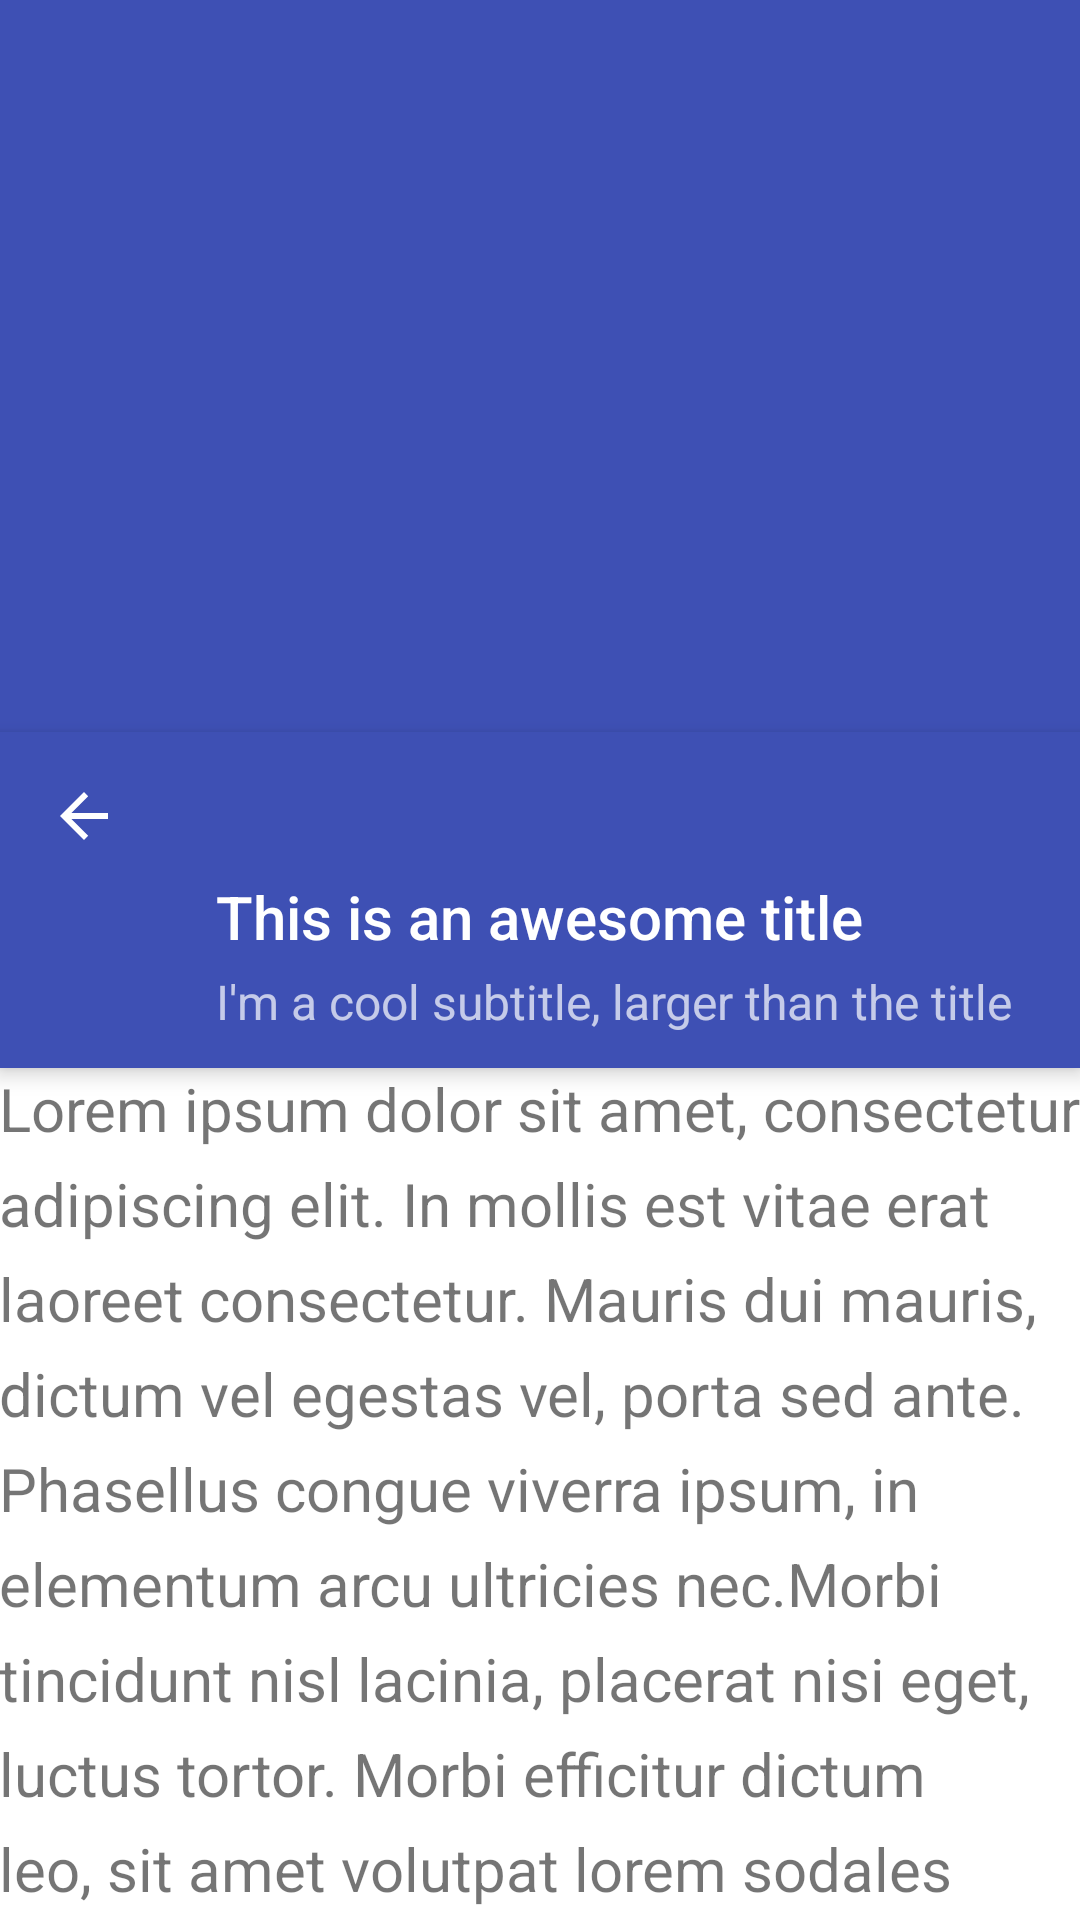

Produce the Android XML layout that renders to this screen, including the resource entries it uses.
<!-- AndroidManifest.xml: application theme AppTheme -->
<!-- res/layout/activity_io_detail.xml -->
<?xml version="1.0" encoding="utf-8"?>
<androidx.coordinatorlayout.widget.CoordinatorLayout
	xmlns:android="http://schemas.android.com/apk/res/android"
	xmlns:app="http://schemas.android.com/apk/res-auto"
	xmlns:tools="http://schemas.android.com/tools"
	android:layout_width="match_parent"
	android:layout_height="match_parent"
	android:background="@android:color/background_light"
	>

	<com.google.android.material.appbar.AppBarLayout
		android:id="@+id/ioexample.appbar"
		android:layout_width="match_parent"
		android:layout_height="300dp"
		android:theme="@style/ThemeOverlay.AppCompat.Dark.ActionBar"
		>

		<com.google.android.material.appbar.CollapsingToolbarLayout
			android:id="@+id/ioexample.collapsing"
			android:layout_width="match_parent"
			android:layout_height="match_parent"
			app:layout_scrollFlags="scroll|exitUntilCollapsed"
			app:contentScrim="?attr/colorPrimary"
			app:expandedTitleMarginStart="48dp"
			app:expandedTitleMarginEnd="64dp"
			>
			<ImageView
				android:id="@+id/ioexample.backdrop"
				android:layout_width="match_parent"
				android:layout_height="match_parent"
				android:scaleType="centerCrop"
				android:src="@drawable/material_flat"
				app:layout_collapseMode="parallax"
				tools:ignore="ContentDescription"
				/>
		</com.google.android.material.appbar.CollapsingToolbarLayout>

	</com.google.android.material.appbar.AppBarLayout>

	<androidx.core.widget.NestedScrollView
		android:layout_width="match_parent"
		android:layout_height="match_parent"
		app:layout_behavior="@string/appbar_scrolling_view_behavior"
		>
		<TextView
			android:layout_width="match_parent"
			android:layout_height="wrap_content"
			android:layout_marginTop="56dp"
			android:textSize="20sp"
			android:lineSpacingExtra="8dp"
			android:text="@string/lorem"
			android:padding="@dimen/activity_horizontal_margin"
			/>
	</androidx.core.widget.NestedScrollView>

	<androidx.appcompat.widget.Toolbar
		android:id="@+id/ioexample.toolbar"
		android:layout_width="match_parent"
		android:layout_height="112dp"
		android:background="@color/brand_primary"
		android:elevation="4dp"
		app:layout_collapseMode="pin"
		app:layout_anchor="@id/ioexample.appbar"
		app:layout_anchorGravity="bottom"
		app:theme="@style/ThemeOverlay.AppCompat.Light"
		style="@style/ToolBarWithNavigationBack"
		>
		<LinearLayout
			android:layout_width="match_parent"
			android:layout_height="wrap_content"
			android:layout_gravity="bottom"
			android:layout_marginBottom="8dp"
			android:minHeight="?android:attr/actionBarSize"
			android:orientation="vertical"
			>
			<TextView
				android:layout_width="match_parent"
				android:layout_height="wrap_content"
				android:textAppearance="@style/TextAppearance.AppCompat.Widget.ActionBar.Title.Inverse"
				android:text="@string/example_title"
				/>
			<TextView
				android:layout_width="match_parent"
				android:layout_height="wrap_content"
				android:layout_marginTop="4dp"
				android:textAppearance="@style/TextAppearance.AppCompat.Widget.ActionBar.Subtitle.Inverse"
				android:text="@string/example_subtitle"
				/>
		</LinearLayout>
	</androidx.appcompat.widget.Toolbar>
</androidx.coordinatorlayout.widget.CoordinatorLayout>
<!-- resources referenced by this layout -->
<resources>
  <color name="brand_primary" tools:ignore="MissingDefaultResource">#3E50B4</color>
  <string name="example_subtitle" tools:ignore="ExtraTranslation">I\'m a cool subtitle, larger than the title</string>
  <string name="example_title" tools:ignore="ExtraTranslation">This is an awesome title</string>
  <string name="lorem" tools:ignore="ExtraTranslation">
  		Lorem ipsum dolor sit amet, consectetur adipiscing elit.
  		In mollis est vitae erat laoreet consectetur. Mauris dui mauris,
  		dictum vel egestas vel, porta sed ante. Phasellus congue viverra ipsum,
  		in elementum arcu ultricies nec.Morbi tincidunt nisl lacinia, placerat nisi eget, luctus tortor.
  		Morbi efficitur dictum leo, sit amet volutpat lorem sodales nec. Quisque et erat et turpis fringilla condimentum.
  		Lorem ipsum dolor sit amet, consectetur adipiscing elit. Mauris auctor vulputate libero vitae iaculis.
  		Curabitur id blandit quam. Praesent massa ante, pulvinar vitae sagittis commodo, scelerisque porttitor eros.
  		Mauris suscipit a enim nec congue. Mauris tristique cursus aliquet. Nunc quis hendrerit nunc. Praesent tristique tellus purus,
  		a pretium ex gravida id. Cras laoreet malesuada nulla, at bibendum metus ultricies a. Fusce eu ornare arcu. Proin ut molestie est.
  		Vestibulum quis vehicula erat. Nam sed tempus nibh. Sed tortor ante, maximus venenatis odio sed, ultricies maximus lectus.
  		Aliquam sed volutpat ligula. Integer bibendum, magna ac lacinia suscipit,
  		risus libero rutrum justo, sed tempus augue tellus eget est. Curabitur convallis augue nisl,
  		id efficitur urna posuere faucibus. Ut sed egestas nulla, eu finibus metus. Nunc a arcu ante.
  		Aenean ullamcorper dolor non condimentum congue. Aenean mauris nunc, pellentesque at placerat vitae,
  		aliquet quis orci. Curabitur maximus augue ut bibendum sagittis.
  	</string>
  <style name="ToolBarWithNavigationBack">
          <item name="navigationIcon">@drawable/abc_ic_ab_back_material</item>
      </style>
  <style name="AppTheme" parent="Theme.AppCompat.Light.NoActionBar">
          <item name="colorPrimary">@color/brand_primary</item>
          <item name="colorPrimaryDark">@color/brand_primary_dark</item>
          <item name="colorAccent">@color/brand_accent</item>
      </style>
  <color name="brand_primary_dark" tools:ignore="MissingDefaultResource">#3646A8</color>
  <color name="brand_accent" tools:ignore="MissingDefaultResource">#FE3E80</color>
</resources>
